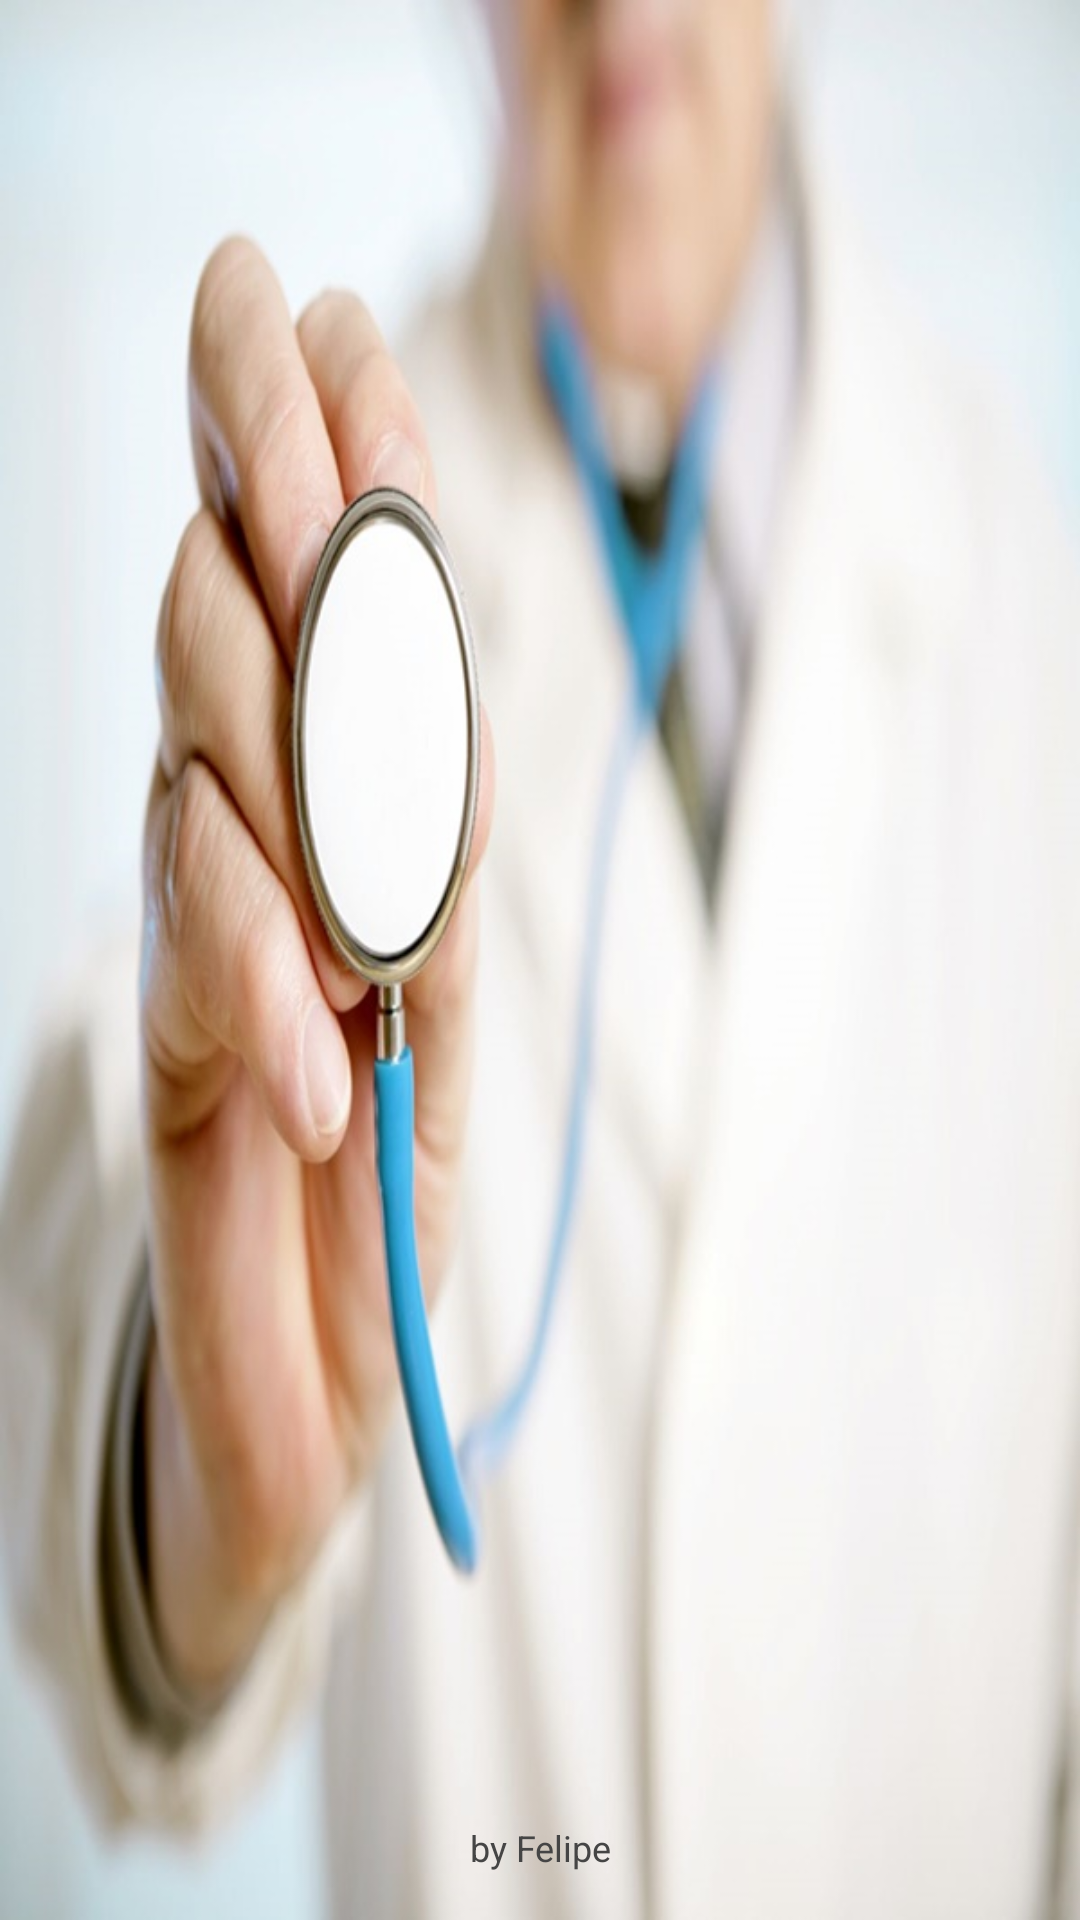

Write the Android layout XML for this screen, with the resource values it uses.
<!-- AndroidManifest.xml: application theme AppTheme -->
<!-- res/layout/activity_intro_menu.xml -->
<?xml version="1.0" encoding="utf-8"?>
<RelativeLayout xmlns:android="http://schemas.android.com/apk/res/android"
    android:layout_width="match_parent"
    android:layout_height="match_parent"
    android:background="@drawable/intro" >

    <TextView
        android:layout_width="fill_parent"
        android:layout_height="wrap_content"
        android:textSize="12sp"
        android:textColor="#454545"
        android:gravity="center_horizontal"
        android:text="@string/by_intro"
        android:id="@+id/by1"
        android:layout_alignParentBottom="true"
        android:layout_alignParentStart="true"
        android:layout_marginBottom="16dp" />

</RelativeLayout>
<!-- resources referenced by this layout -->
<resources>
  <!-- drawable intro: jpg bitmap (drawable, 84320 bytes) -->
  <string name="by_intro">by Felipe</string>
</resources>
